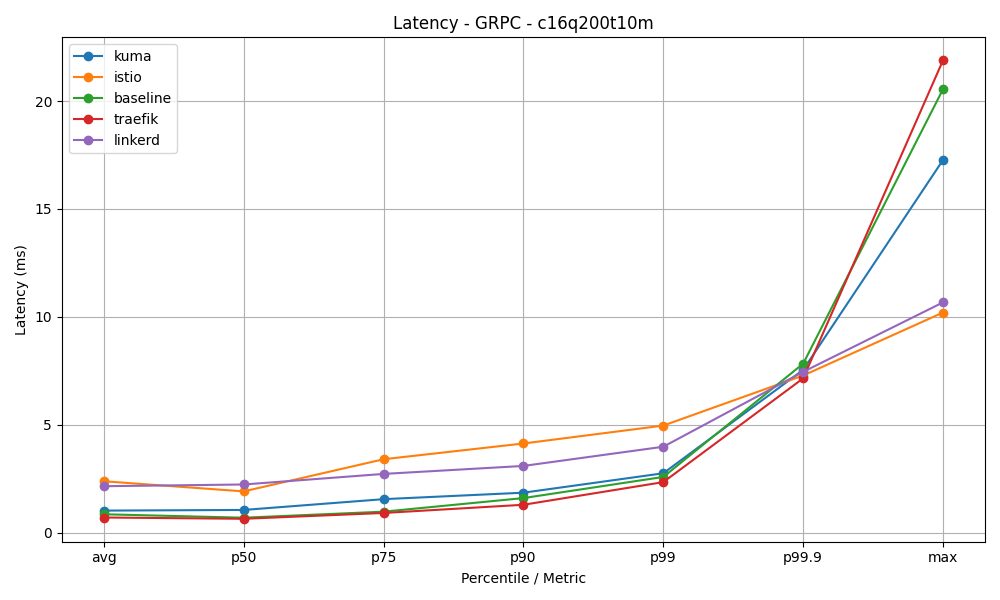

Data behind this chart, as committed beside it:
mesh, avg, p50, p75, p90, p99, p99.9, max
kuma, 1.02, 1.05, 1.55, 1.85, 2.75, 7.54, 17.27
istio, 2.38, 1.91, 3.4, 4.13, 4.96, 7.28, 10.2
baseline, 0.85, 0.69, 0.97, 1.6, 2.58, 7.83, 20.55
traefik, 0.7, 0.64, 0.91, 1.29, 2.34, 7.15, 21.89
linkerd, 2.15, 2.23, 2.72, 3.09, 3.98, 7.45, 10.67
